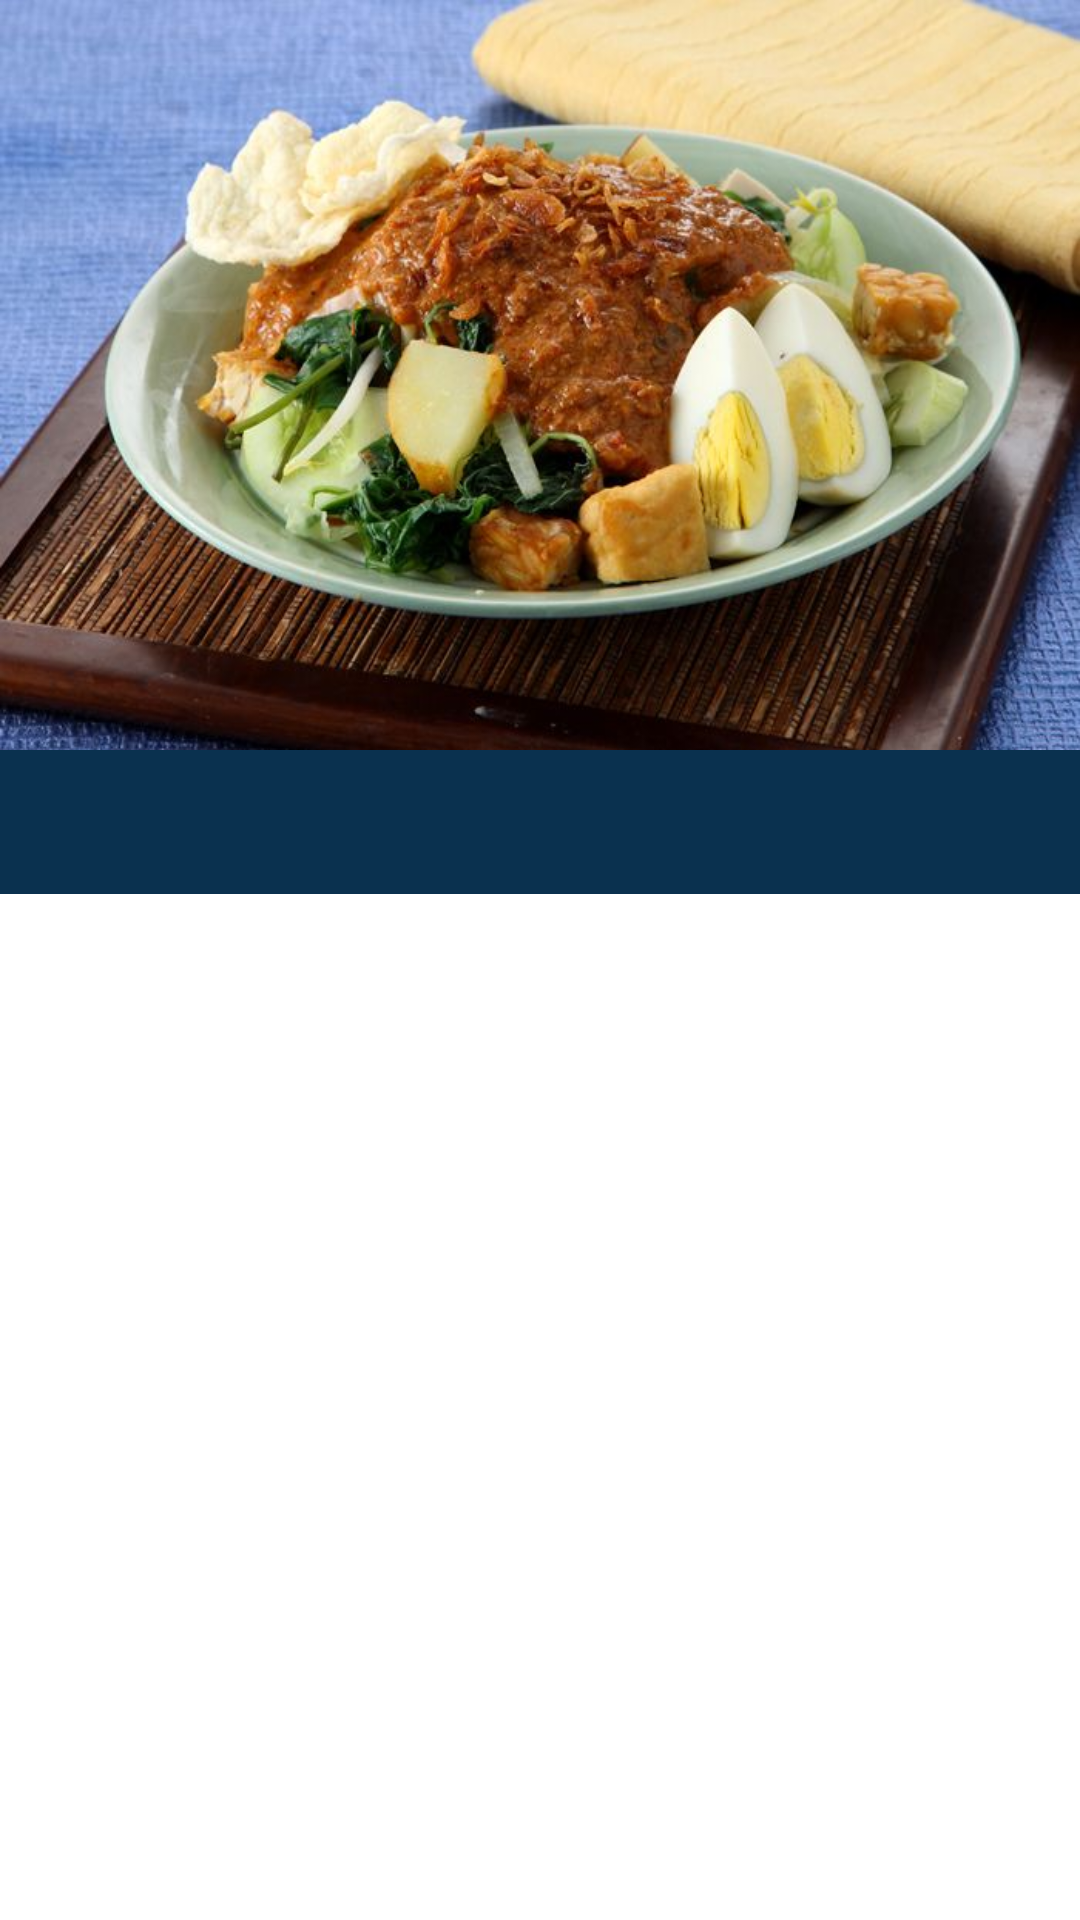

Here is an Android app screen rendered from its layout file. Give the layout XML and the strings, colors and styles it references.
<!-- AndroidManifest.xml: application theme Theme.TES1 -->
<!-- res/layout/activity_gadogado.xml -->
<?xml version="1.0" encoding="utf-8"?>
<LinearLayout xmlns:android="http://schemas.android.com/apk/res/android"
    xmlns:app="http://schemas.android.com/apk/res-auto"
    xmlns:tools="http://schemas.android.com/tools"
    android:layout_width="match_parent"
    android:layout_height="match_parent"
    tools:context=".Gadogado"
    android:orientation="vertical">

    <com.google.android.material.appbar.AppBarLayout
        android:id="@+id/appBar_id"
        android:layout_width="wrap_content"
        android:layout_height="250dp"
        android:gravity="center">

        <ImageView
            android:id="@+id/programmerid"
            android:layout_width="match_parent"
            android:layout_height="match_parent"
            android:scaleType="fitXY"
            android:background="@drawable/gadogadooo" />

    </com.google.android.material.appbar.AppBarLayout>

    <com.google.android.material.tabs.TabLayout
        android:layout_width="match_parent"
        android:layout_height="wrap_content"
        app:tabGravity="fill"
        app:tabMode="fixed"
        android:id="@+id/tablayout_id"
        app:tabTextColor="@color/white"
        app:tabIndicatorColor="#0A314F"
        android:background="#0A314F" />

    <androidx.viewpager.widget.ViewPager
        android:id="@+id/viewpager_id"
        android:layout_width="match_parent"
        android:layout_height="match_parent">
    </androidx.viewpager.widget.ViewPager>

</LinearLayout>
<!-- resources referenced by this layout -->
<resources>
  <color name="white">#FFFFFFFF</color>
  <!-- drawable gadogadooo: jpg bitmap (drawable-v24, 68729 bytes) -->
  <style name="Theme.TES1" parent="Theme.MaterialComponents.DayNight.DarkActionBar">
          
          <item name="colorPrimary">@color/purple_500</item>
          <item name="colorPrimaryVariant">@color/purple_700</item>
          <item name="colorOnPrimary">@color/white</item>
          
          <item name="colorSecondary">@color/teal_200</item>
          <item name="colorSecondaryVariant">@color/teal_700</item>
          <item name="colorOnSecondary">@color/black</item>
          
          <item name="android:statusBarColor" tools:targetApi="l">?attr/colorPrimaryVariant</item>
          
      </style>
  <color name="purple_500">#123456</color>
  <color name="purple_700">#123456</color>
  <color name="teal_200">#FF03DAC5</color>
  <color name="teal_700">#FF018786</color>
  <color name="black">#FFFFFFFF</color>
</resources>
